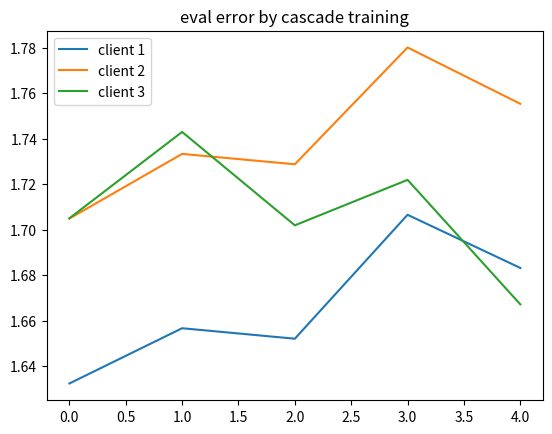

Source code (Python):
"""
Plot training process
"""
from matplotlib import pyplot as plt
import os


def load_log(file_name):
    """ file content to list """
    with open(file_name, "r") as rf:
        lines = rf.readlines()
        lines = [line.strip().split(",") for line in lines]
    lines = lines[1:]
    numbers = []
    for line in lines:
        numbers.append([float(i) for i in line])
    return numbers


def plot_fd(numbers):
    #### dataset id
    x_0, y_0 = [], []
    x_1, y_1 = [], []
    x_2, y_2 = [], []
    for number in numbers:
        if number[1] == 0:
            x_0.append(number[0])
            y_0.append(number[-1])
        elif number[1] == 1:
            x_1.append(number[0])
            y_1.append(number[-1])
        elif number[1] == 3:
            x_2.append(number[0])
            y_2.append(number[-1])

    #### 
    plt.title("federated learning for client 3")

    plt.plot(x_0, y_0, label="loss on D_1")
    plt.plot(x_1, y_1, label="loss on D_2")
    plt.plot(x_2, y_2, label="loss on D_3")
    plt.legend()
    plt.show()


def plot_fd_eval(numbers):
    x_0, y_0 = [], []
    x_1, y_1 = [], []
    x_2, y_2 = [], []
    for number in numbers:
        if number[0]==0:
            x_0 = [1, 2]
            y_0 = [number[1], number[2]]
        elif number[0]==1:
            x_1 = [1, 2]
            y_1 = [number[1], number[2]]
        elif number[0]==2:
            x_2 = [1, 2]
            y_2 = [number[1], number[2]]
    #### 
    plt.title("pre- and post- error of clients' models")
    plt.plot(y_0, label="client 1")
    plt.plot(y_1, label="client 2")
    plt.plot(y_2, label="client 3")
    plt.legend()
    plt.show()


def plot_suc_fd():
    numbers_1 = load_log(file_name="./log/fd_2_0.txt")
    numbers_2 = load_log(file_name="./log/fd_2_1.txt")
    numbers_3 = load_log(file_name="./log/fd_2_3.txt")
    numbers_4 = load_log(file_name="./log/fd_2_4.txt")
    ####
    x_0, y_0 = [], []
    x_1, y_1 = [], []
    x_2, y_2 = [], []
    x_3, y_3 = [], []
    x_4, y_4 = [], []
    ####
    epoch = 0
    for number in numbers_1:
        if number[0] >149:
            break
        if number[1] == 0:
            epoch += 1
            x_0.append(epoch)
            y_0.append(number[-1])
        elif number[1] == 1:
            x_1.append(epoch)
            y_1.append(number[-1])

    for number in numbers_2:
        if number[0] >149:
            break
        if number[1] == 0:
            epoch += 1
            x_0.append(epoch)
            y_0.append(number[-1])
        elif number[1] == 1:
            x_2.append(epoch)
            y_2.append(number[-1])
    
    for number in numbers_3:
        if number[0] >149:
            break
        if number[1] == 0:
            epoch += 1
            x_0.append(epoch)
            y_0.append(number[-1])
        elif number[1] == 1:
            x_3.append(epoch)
            y_3.append(number[-1])
    
    for number in numbers_3:
        if number[0] >149:
            break
        if number[1] == 0:
            epoch += 1
            x_0.append(epoch)
            y_0.append(number[-1])
        elif number[1] == 1:
            x_4.append(epoch)
            y_4.append(number[-1])

    plt.title("loss in cascade training of client 3")
    plt.plot(x_0, y_0, label="package 1")
    plt.plot(x_1, y_1, label="package 2")
    plt.plot(x_2, y_2, label="package 3")
    plt.plot(x_3, y_3, label="package 4")
    plt.plot(x_4, y_4, label="package 5")
    plt.legend()
    plt.show()


def plot_self_train():
    with open("./log/on_self_loss.txt", "r") as rf:
        lines = rf.readlines()
        lines = [line.strip() for line in lines]
    for idx, line in enumerate(lines):
        if idx == 1:
            line = line.split(",")
            y_1 = [float(num) for num in line]
        if idx == 3:
            line = line.split(",")
            y_2 = [float(num) for num in line]
        if idx == 5:
            line = line.split(",")
            y_3 = [float(num) for num in line]
        if idx == 7:
            line = line.split(",")
            y_4 = [float(num) for num in line]

    plt.title("loss on self owned data")
    plt.plot(y_1[:500], label="client 1")
    plt.plot(y_2[:500], label="client 2")
    plt.plot(y_3[:500], label="client 3")
    plt.plot(y_4[:500], label="client 4")
    plt.legend()
    plt.show()


def plot_suc_fd_eval():

    y_1 = [1.63233, 1.65664, 1.65203, 1.70656, 1.68317]
    y_2 = [1.7049,  1.73335, 1.72879, 1.78018, 1.75539]
    y_3 = [1.70502, 1.74301, 1.70192, 1.72193, 1.66715]
    plt.title("eval error by cascade training")
    plt.plot(y_1, label="client 1")
    plt.plot(y_2, label="client 2")
    plt.plot(y_3, label="client 3")
    plt.legend()
    plt.show()
    

if __name__ == "__main__":
    # numbers = load_log(file_name="./log/on_fd_dps.txt")
    # plot_fd_eval(numbers)
    plot_suc_fd_eval()
